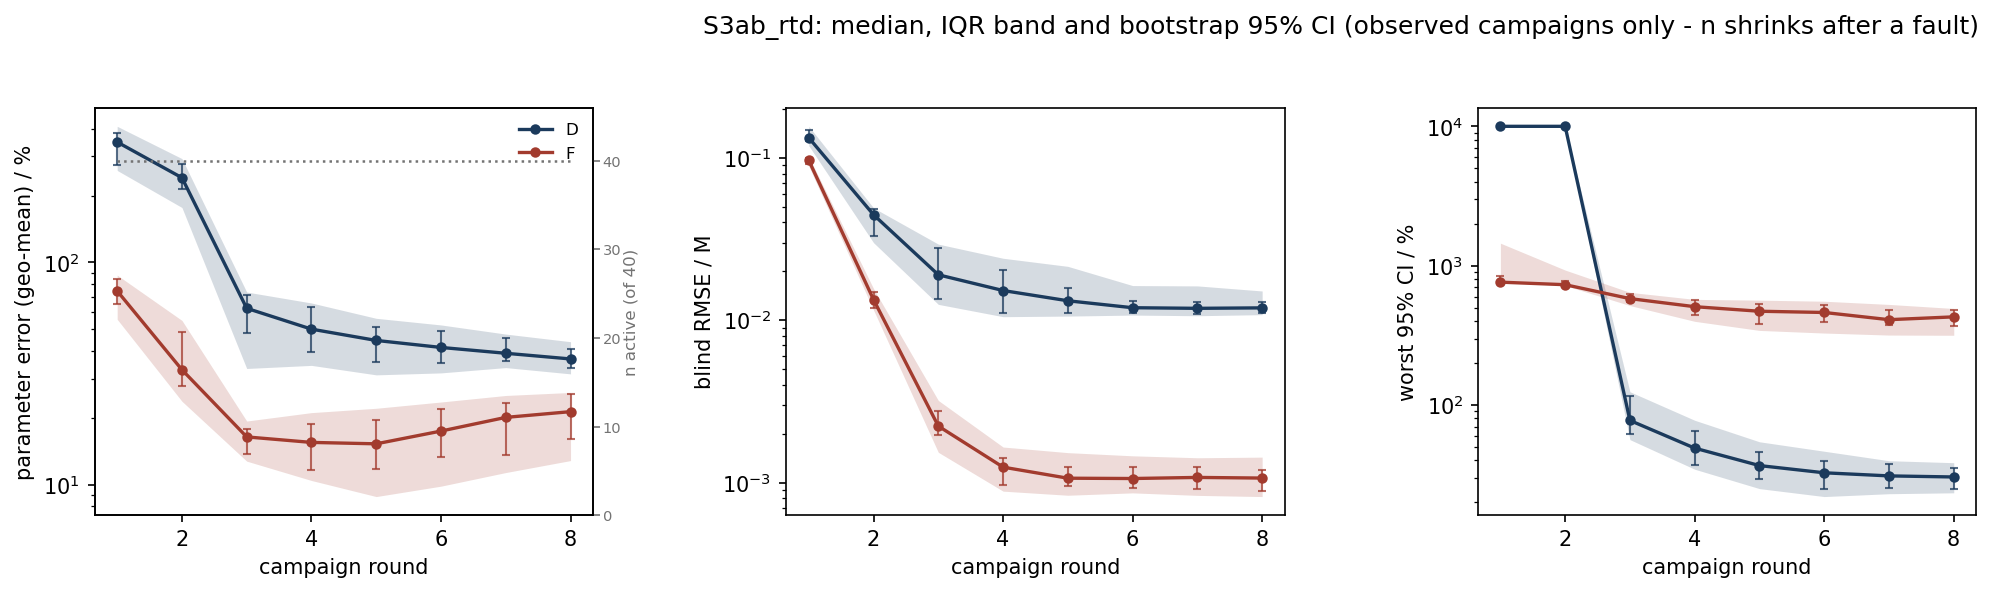

The table this chart was drawn from, first rows:
scenario, strategy, metric, basis, round, n_total, n_observed, n_in_summary, n_faulted_cumulative, median, q25, q75, boot_ci_lo, boot_ci_hi
S3ab_rtd, D, param_err_pct, observed, 1, 40, 40, 40, 0, 348.3, 259.6, 410, 273.9, 383.5
S3ab_rtd, D, param_err_pct, observed, 2, 40, 40, 40, 0, 240.7, 176.8, 293.4, 213.9, 277.5
S3ab_rtd, D, param_err_pct, observed, 3, 40, 40, 40, 0, 62.21, 33.35, 73.63, 48.16, 71.7
S3ab_rtd, D, param_err_pct, observed, 4, 40, 40, 40, 0, 50.13, 34.43, 65.73, 39.58, 63.17
S3ab_rtd, D, param_err_pct, observed, 5, 40, 40, 40, 0, 44.59, 31.21, 56.08, 35.57, 51.19
S3ab_rtd, D, param_err_pct, observed, 6, 40, 40, 40, 0, 41.47, 31.85, 52.36, 35.4, 49.21
S3ab_rtd, D, param_err_pct, observed, 7, 40, 40, 40, 0, 39.04, 33.66, 47.63, 36.13, 45.53
S3ab_rtd, D, param_err_pct, observed, 8, 40, 40, 40, 0, 36.81, 31.54, 44.01, 33.42, 40.76
S3ab_rtd, F, param_err_pct, observed, 1, 40, 40, 40, 0, 74.45, 55.51, 87.75, 65, 84.04
S3ab_rtd, F, param_err_pct, observed, 2, 40, 40, 40, 0, 32.91, 23.74, 54.86, 27.84, 48.48
S3ab_rtd, F, param_err_pct, observed, 3, 40, 40, 40, 0, 16.41, 12.77, 19.35, 13.7, 17.8
S3ab_rtd, F, param_err_pct, observed, 4, 40, 40, 40, 0, 15.5, 10.45, 21.11, 11.67, 18.68
S3ab_rtd, F, param_err_pct, observed, 5, 40, 40, 40, 0, 15.28, 8.845, 22.08, 11.72, 19.58
S3ab_rtd, F, param_err_pct, observed, 6, 40, 40, 40, 0, 17.44, 9.852, 23.56, 13.28, 21.97
S3ab_rtd, F, param_err_pct, observed, 7, 40, 40, 40, 0, 20.09, 11.34, 25.21, 13.59, 23.28
S3ab_rtd, F, param_err_pct, observed, 8, 40, 40, 40, 0, 21.32, 12.84, 26.01, 15.99, 25.52
S3ab_rtd, D, blind_rmse_M, observed, 1, 40, 40, 40, 0, 0.133, 0.1187, 0.1564, 0.1268, 0.1487
S3ab_rtd, D, blind_rmse_M, observed, 2, 40, 40, 40, 0, 0.0446, 0.03002, 0.04918, 0.03289, 0.0481
S3ab_rtd, D, blind_rmse_M, observed, 3, 40, 40, 40, 0, 0.01904, 0.01251, 0.02941, 0.01351, 0.02779
S3ab_rtd, D, blind_rmse_M, observed, 4, 40, 40, 40, 0, 0.01523, 0.01051, 0.02407, 0.01102, 0.02037
S3ab_rtd, D, blind_rmse_M, observed, 5, 40, 40, 40, 0, 0.01317, 0.0106, 0.02146, 0.0111, 0.0158
S3ab_rtd, D, blind_rmse_M, observed, 6, 40, 40, 40, 0, 0.01193, 0.01075, 0.01634, 0.01114, 0.0131
S3ab_rtd, D, blind_rmse_M, observed, 7, 40, 40, 40, 0, 0.01183, 0.01065, 0.01626, 0.01095, 0.01301
S3ab_rtd, D, blind_rmse_M, observed, 8, 40, 40, 40, 0, 0.01191, 0.01081, 0.01513, 0.01101, 0.01292
S3ab_rtd, F, blind_rmse_M, observed, 1, 40, 40, 40, 0, 0.09641, 0.08894, 0.1018, 0.09197, 0.1002
S3ab_rtd, F, blind_rmse_M, observed, 2, 40, 40, 40, 0, 0.01338, 0.01155, 0.01564, 0.01191, 0.01485
S3ab_rtd, F, blind_rmse_M, observed, 3, 40, 40, 40, 0, 0.002226, 0.001535, 0.003203, 0.001962, 0.00275
S3ab_rtd, F, blind_rmse_M, observed, 4, 40, 40, 40, 0, 0.001244, 0.0008847, 0.001654, 0.000969, 0.001416
S3ab_rtd, F, blind_rmse_M, observed, 5, 40, 40, 40, 0, 0.001063, 0.0008348, 0.001528, 0.0009559, 0.001254
S3ab_rtd, F, blind_rmse_M, observed, 6, 40, 40, 40, 0, 0.001058, 0.0008633, 0.00146, 0.0009231, 0.001251
S3ab_rtd, F, blind_rmse_M, observed, 7, 40, 40, 40, 0, 0.001075, 0.0008332, 0.001421, 0.0009116, 0.00124
S3ab_rtd, F, blind_rmse_M, observed, 8, 40, 40, 40, 0, 0.001065, 0.0008192, 0.001433, 0.0008896, 0.001201
S3ab_rtd, D, max_rel_ci_pct, observed, 1, 40, 40, 40, 0, 10000, 10000, 10000, 10000, 10000
S3ab_rtd, D, max_rel_ci_pct, observed, 2, 40, 40, 40, 0, 10000, 10000, 10000, 10000, 10000
S3ab_rtd, D, max_rel_ci_pct, observed, 3, 40, 40, 40, 0, 77.45, 56.41, 124.5, 61.72, 116.9
S3ab_rtd, D, max_rel_ci_pct, observed, 4, 40, 40, 40, 0, 49.02, 34.59, 77.69, 36.88, 64.84
S3ab_rtd, D, max_rel_ci_pct, observed, 5, 40, 40, 40, 0, 36.74, 25.11, 54.44, 29.25, 46.32
S3ab_rtd, D, max_rel_ci_pct, observed, 6, 40, 40, 40, 0, 32.61, 22.01, 46.57, 24.89, 39.59
S3ab_rtd, D, max_rel_ci_pct, observed, 7, 40, 40, 40, 0, 30.98, 23.08, 39.82, 25.17, 38
S3ab_rtd, D, max_rel_ci_pct, observed, 8, 40, 40, 40, 0, 30.43, 23.43, 38.53, 25.14, 35.52
S3ab_rtd, F, max_rel_ci_pct, observed, 1, 40, 40, 40, 0, 761.3, 761.3, 1450, 761.3, 838.6
S3ab_rtd, F, max_rel_ci_pct, observed, 2, 40, 40, 40, 0, 729.9, 719.8, 929.4, 725, 781.1
S3ab_rtd, F, max_rel_ci_pct, observed, 3, 40, 40, 40, 0, 580, 517.1, 643.1, 547.7, 621.8
S3ab_rtd, F, max_rel_ci_pct, observed, 4, 40, 40, 40, 0, 507.6, 398.5, 572.8, 442.2, 562.5
S3ab_rtd, F, max_rel_ci_pct, observed, 5, 40, 40, 40, 0, 470.7, 342.9, 565.5, 379.9, 529.6
S3ab_rtd, F, max_rel_ci_pct, observed, 6, 40, 40, 40, 0, 461.3, 328.3, 555.5, 393.4, 517.6
S3ab_rtd, F, max_rel_ci_pct, observed, 7, 40, 40, 40, 0, 409.5, 317.6, 526.9, 377.2, 477.7
S3ab_rtd, F, max_rel_ci_pct, observed, 8, 40, 40, 40, 0, 429, 316.5, 492.7, 371.8, 480.1
